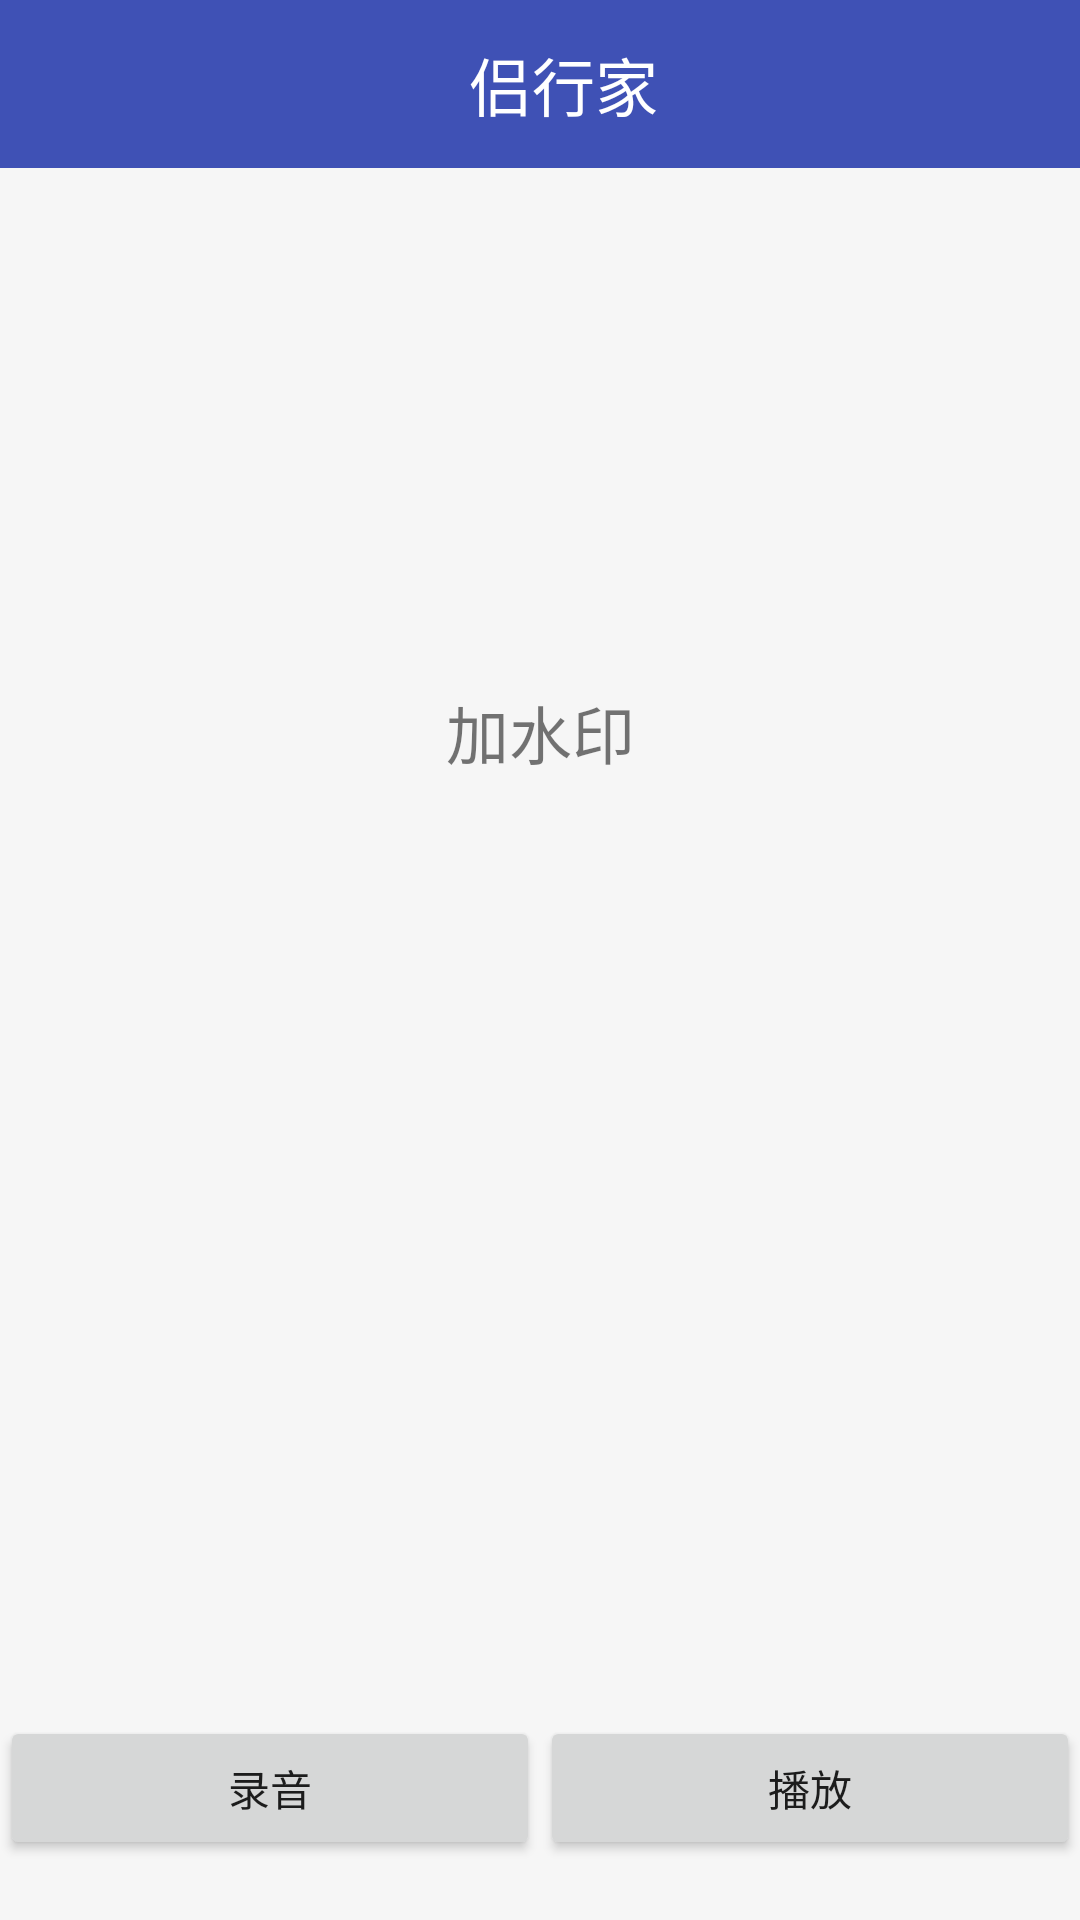

Android layout source for this screen:
<!-- AndroidManifest.xml: application theme AppTheme -->
<!-- res/layout/sign.xml -->
<?xml version="1.0" encoding="utf-8"?>
<LinearLayout xmlns:android="http://schemas.android.com/apk/res/android"
    android:layout_width="match_parent"
    android:layout_height="match_parent"
    android:orientation="vertical"
    android:background="@color/another_grey">

    
    <include layout="@layout/common_appbar"></include>

    <android.support.v4.widget.NestedScrollView
        android:layout_width="match_parent"
        android:layout_height="wrap_content">

        <LinearLayout
            android:layout_width="match_parent"
            android:layout_height="wrap_content"
            android:orientation="vertical">

            <ImageView
                android:id="@+id/pic1"
                android:layout_width="match_parent"
                android:layout_height="160dp"/>

            <TextView
                android:id="@+id/shui"
                android:layout_width="match_parent"
                android:layout_height="@dimen/big_menu_height"
                android:text="加水印"
                android:textSize="@dimen/normal_text_size"
                android:gravity="center"/>

            <ImageView
                android:id="@+id/pic2"
                android:layout_width="match_parent"
                android:layout_height="300dp"/>

            <LinearLayout
                android:layout_width="match_parent"
                android:layout_height="@dimen/normal_menu_height"
                android:orientation="horizontal">

                <Button
                    android:id="@+id/sign_luyin"
                    android:layout_width="0dp"
                    android:layout_weight="1"
                    android:layout_height="match_parent"
                    android:text="录音"/>

                <Button
                    android:id="@+id/sign_bofang"
                    android:layout_width="0dp"
                    android:layout_weight="1"
                    android:layout_height="match_parent"
                    android:text="播放"/>

            </LinearLayout>
        </LinearLayout>
    </android.support.v4.widget.NestedScrollView>

</LinearLayout>
<!-- res/layout/common_appbar.xml (included above) -->
<?xml version="1.0" encoding="utf-8"?>
<android.support.design.widget.AppBarLayout xmlns:android="http://schemas.android.com/apk/res/android"
    xmlns:app="http://schemas.android.com/apk/res-auto"
    android:layout_width="match_parent"
    android:layout_height="wrap_content"
    android:theme="@style/AppTheme.AppBarOverlay">

    
    <android.support.v7.widget.Toolbar
        android:id="@+id/toobar_toolbar"
        android:layout_width="match_parent"
        android:layout_height="?attr/actionBarSize"
        app:popupTheme="@style/AppTheme.PopupOverlay"
        app:layout_scrollFlags="scroll|enterAlways">

        
        <RelativeLayout
            android:layout_width="match_parent"
            android:layout_height="wrap_content">

            <LinearLayout
                android:id="@+id/toobar_left"
                android:layout_width="wrap_content"
                android:layout_height="wrap_content"
                android:orientation="horizontal"
                android:layout_centerVertical="true"
                android:visibility="gone">

                
                <ImageView
                    android:id="@+id/toobar_cancel"
                    android:layout_width="wrap_content"
                    android:layout_height="wrap_content"
                    android:layout_alignParentLeft="true"
                    android:layout_centerVertical="true"
                    android:visibility="gone"/>

                <TextView
                    android:id="@+id/toobar_left_text"
                    android:layout_width="wrap_content"
                    android:layout_height="match_parent"
                    android:layout_centerVertical="true"
                    android:textColor="@android:color/white"
                    android:textSize="@dimen/small_text_size"
                    android:gravity="center"
                    android:paddingLeft="4dp"
                    android:visibility="gone"/>
            </LinearLayout>

            
            <TextView
                android:id="@+id/toolbar_title"
                android:layout_width="wrap_content"
                android:layout_height="wrap_content"
                android:layout_centerInParent="true"
                android:layout_centerVertical="true"
                android:text="侣行家"
                android:textSize="@dimen/normal_text_size"
                android:textColor="@android:color/white"/>

            
            <ImageView
                android:id="@+id/toolbar_search"
                android:layout_width="@dimen/toobar_icon_size"
                android:layout_height="@dimen/toobar_icon_size"
                android:background="@mipmap/ic_launcher"
                android:layout_marginRight="@dimen/common_margin"
                android:layout_alignParentRight="true"
                android:layout_centerVertical="true"/>

            <TextView
                android:id="@+id/right_text"
                android:layout_width="wrap_content"
                android:layout_height="wrap_content"
                android:textSize="@dimen/small_normal_text"
                android:layout_alignParentRight="true"
                android:layout_centerVertical="true"
                android:layout_marginRight="@dimen/common_margin"
                android:textColor="@android:color/white"
                android:visibility="gone"/>

        </RelativeLayout>
    </android.support.v7.widget.Toolbar>

    <android.support.design.widget.TabLayout
        android:id="@+id/tablayout_tab"
        android:layout_width="match_parent"
        android:layout_height="wrap_content"
        app:tabIndicatorHeight="3dp"
        app:tabTextAppearance="@android:style/TextAppearance.Holo.Medium"
        android:visibility="gone">
    </android.support.design.widget.TabLayout>

</android.support.design.widget.AppBarLayout>
<!-- resources referenced by this layout -->
<resources>
  <color name="another_grey">#f6f6f6</color>
  <dimen name="big_menu_height">56dp</dimen>
  <dimen name="common_margin">16dp</dimen>
  <dimen name="normal_menu_height">48dp</dimen>
  <dimen name="normal_text_size">21sp</dimen>
  <dimen name="small_normal_text">19sp</dimen>
  <dimen name="small_text_size">17sp</dimen>
  <dimen name="toobar_icon_size">40dp</dimen>
  <style name="AppTheme.AppBarOverlay" parent="ThemeOverlay.AppCompat.Dark.ActionBar" />
  <style name="AppTheme.PopupOverlay" parent="ThemeOverlay.AppCompat.Light" />
  <style name="AppTheme" parent="Theme.AppCompat.Light.NoActionBar">
          
          <item name="colorPrimary">@color/colorPrimary</item>
          <item name="colorPrimaryDark">@color/colorPrimaryDark</item>
          <item name="colorAccent">@color/colorAccent</item>
      </style>
  <color name="colorPrimary">#3F51B5</color>
  <color name="colorPrimaryDark">#303F9F</color>
  <color name="colorAccent">#FF4081</color>
</resources>
